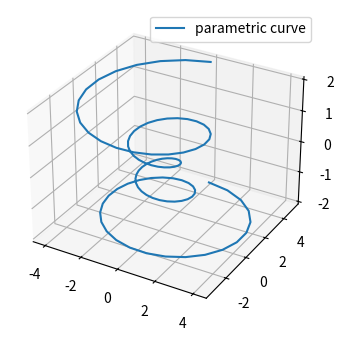
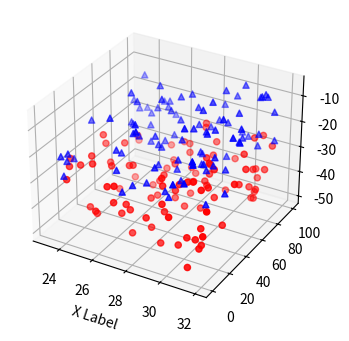

Source code (Python) for these figures, in order:
# la ration habituelle d'imports
import matplotlib.pyplot as plt
import numpy as np

# même si l'on n'utilise pas explicitement 
# d'attributs du module Axes3D
# cet import est necessaire pour faire
# des visualisations en 3D
from mpl_toolkits.mplot3d import Axes3D

#plt.ion()

# ce mode d'interaction va nous permettre de nous déplacer 
# dans l'espace pour voir la courbe depuis plusieurs points de vue
%matplotlib notebook
# je choisis une taille raisonnable compte tenu de l'espace 
# disponible dans fun-mooc
fig = plt.figure(figsize=(4, 4))

# voici la façon de créer un *subplot*
# qui se prête à une visualisation en 3D
ax = fig.add_subplot(111, projection='3d')

# à présent, copié de
# https://matplotlib.org/mpl_toolkits/mplot3d/tutorial.html#line-plots
# on crée une courbe paramétrique 
# où x et y sont fonctions de z
theta = np.linspace(-4 * np.pi, 4 * np.pi, 100)
z = np.linspace(-2, 2, 100)
r = z**2 + 1
x = r * np.sin(theta)
y = r * np.cos(theta)
# on fait maitenant un appel à plot normal
# mais avec un troisième paramètre
ax.plot(x, y, z, label='parametric curve')
ax.legend();

%matplotlib notebook
fig = plt.figure(figsize=(4, 4))

def randrange(n, vmin, vmax):
    '''
    Helper function to make an array of random numbers having shape (n, )
    with each number distributed Uniform(vmin, vmax).
    '''
    return (vmax - vmin)*np.random.rand(n) + vmin

ax = fig.add_subplot(111, projection='3d')

n = 100

# For each set of style and range settings, plot n random points in the box
# defined by x in [23, 32], y in [0, 100], z in [zlow, zhigh].
for c, m, zlow, zhigh in [('r', 'o', -50, -25), ('b', '^', -30, -5)]:
    xs = randrange(n, 23, 32)
    ys = randrange(n, 0, 100)
    zs = randrange(n, zlow, zhigh)
    ax.scatter(xs, ys, zs, c=c, marker=m)

ax.set_xlabel('X Label');